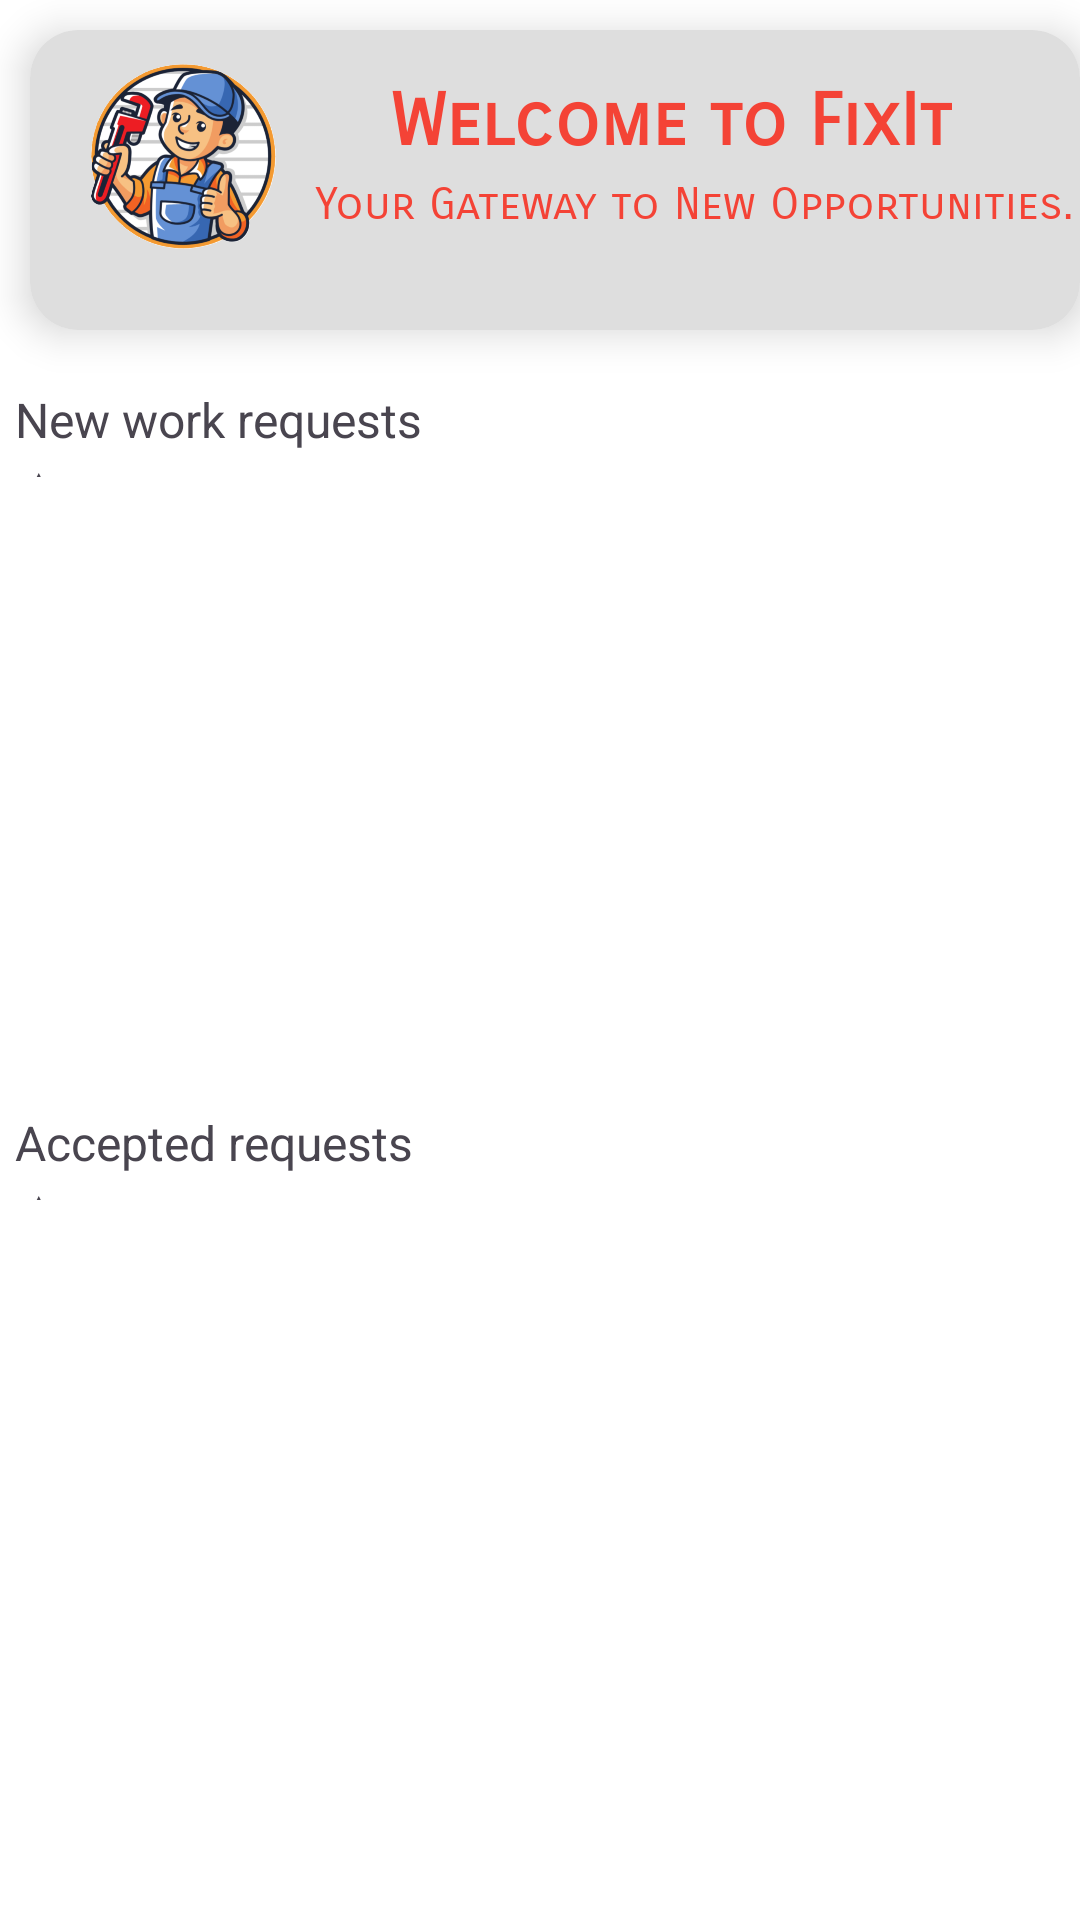

Reconstruct the res/layout file that produces this screen, plus the resources it refers to.
<!-- AndroidManifest.xml: application theme Base.Theme.FixIt -->
<!-- res/layout/fragment_home.xml -->
<?xml version="1.0" encoding="utf-8"?>
<FrameLayout xmlns:android="http://schemas.android.com/apk/res/android"
    xmlns:tools="http://schemas.android.com/tools"
    android:layout_width="match_parent"
    android:layout_height="match_parent"
    xmlns:app="http://schemas.android.com/apk/res-auto"
    tools:context=".HomeFragment"
    >

    <androidx.constraintlayout.widget.ConstraintLayout
        android:id="@+id/constlayouthome"
        android:layout_width="match_parent"
        android:layout_height="match_parent"
        android:background="@color/white">


        <androidx.cardview.widget.CardView
            android:id="@+id/cardView"
            android:layout_width="match_parent"
            android:layout_height="100dp"
            android:layout_marginLeft="10dp"
            android:layout_marginTop="10dp"
            android:background="@color/orange"
            android:elevation="8dp"
            app:cardCornerRadius="16dp"
            app:cardElevation="8dp"
            app:layout_constraintLeft_toLeftOf="@+id/constlayouthome"
            app:layout_constraintTop_toTopOf="@id/constlayouthome">

            <androidx.constraintlayout.widget.ConstraintLayout
                android:layout_width="match_parent"
                android:layout_height="match_parent"
                android:background="#DEDEDE">


                <ImageView
                    android:id="@+id/imageView7"
                    android:layout_width="85dp"
                    android:layout_height="64dp"
                    android:layout_marginLeft="8dp"
                    android:src="@drawable/applogo"
                    android:layout_marginTop="10dp"
                    app:layout_constraintLeft_toLeftOf="parent"
                    app:layout_constraintTop_toTopOf="parent" />

                <TextView
                    android:id="@+id/welcomemsg"
                    android:layout_width="wrap_content"
                    android:layout_height="wrap_content"
                    android:layout_marginLeft="120dp"
                    android:layout_marginTop="16dp"
                    android:fontFamily="sans-serif-smallcaps"
                    android:text="Welcome to FixIt"
                    android:textAlignment="center"
                    android:textColor="#F44336"
                    android:textSize="24sp"
                    android:textStyle="bold"
                    app:layout_constraintLeft_toLeftOf="parent"
                    app:layout_constraintTop_toTopOf="parent" />

                <TextView
                    android:layout_width="wrap_content"
                    android:layout_height="wrap_content"
                    android:layout_marginLeft="95dp"
                    android:layout_marginTop="4dp"
                    android:fontFamily="sans-serif-smallcaps"
                    android:text="Your Gateway to New Opportunities."
                    android:textColor="#F44336"
                    android:textSize="15sp"
                    app:layout_constraintLeft_toLeftOf="parent"
                    app:layout_constraintTop_toBottomOf="@id/welcomemsg" />


            </androidx.constraintlayout.widget.ConstraintLayout>

        </androidx.cardview.widget.CardView>

        <TextView
            android:id="@+id/newRequestsDropdown"
            android:layout_width="match_parent"
            android:layout_height="33dp"
            android:layout_marginTop="16dp"
            android:background="@drawable/roundcorners"
            android:fontFamily="sans-serif"
            android:paddingLeft="5dp"
            android:paddingTop="3dp"
            android:text="New work requests                                                            ▲"
            android:textSize="16sp"
            app:layout_constraintStart_toStartOf="parent"
            app:layout_constraintTop_toBottomOf="@+id/cardView" />

        <androidx.recyclerview.widget.RecyclerView
            android:id="@+id/recyclerview"
            android:layout_width="match_parent"
            android:layout_height="200dp"
            android:background="@drawable/roundcorners"
            app:layout_constraintLeft_toLeftOf="parent"
            app:layout_constraintTop_toBottomOf="@+id/newRequestsDropdown" />

        <TextView
            android:id="@+id/acceptedRequestsDropdown"
            android:layout_width="match_parent"
            android:layout_height="33dp"
            android:layout_marginTop="8dp"
            android:background="@drawable/roundcorners"
            android:paddingLeft="5dp"
            android:paddingTop="3dp"
            android:text="Accepted requests                                                             ▲"
            android:textSize="16sp"
            app:layout_constraintStart_toStartOf="parent"
            app:layout_constraintTop_toBottomOf="@+id/recyclerview" />

        <androidx.recyclerview.widget.RecyclerView
            android:id="@+id/recyclerview2"
            android:layout_width="match_parent"
            android:layout_height="275dp"
            android:background="@drawable/roundcorners"
            app:layout_constraintLeft_toLeftOf="parent"
            app:layout_constraintTop_toBottomOf="@+id/acceptedRequestsDropdown" />




    </androidx.constraintlayout.widget.ConstraintLayout>
</FrameLayout>
<!-- resources referenced by this layout -->
<resources>
  <color name="orange">#F44336</color>
  <color name="white">#FFFFFFFF</color>
  <!-- drawable applogo: png bitmap (drawable, 200157 bytes) -->
  <style name="Base.Theme.FixIt" parent="Theme.Material3.DayNight">
          
          
          
          <item name="colorPrimary" type="color">@color/orange</item>
          
          <item name="colorPrimaryVariant" type="color">@color/green</item>
          <item name="colorOnPrimary" type="color">@color/white</item> 
  
      </style>
  <color name="green">#4CAF50</color>
</resources>
